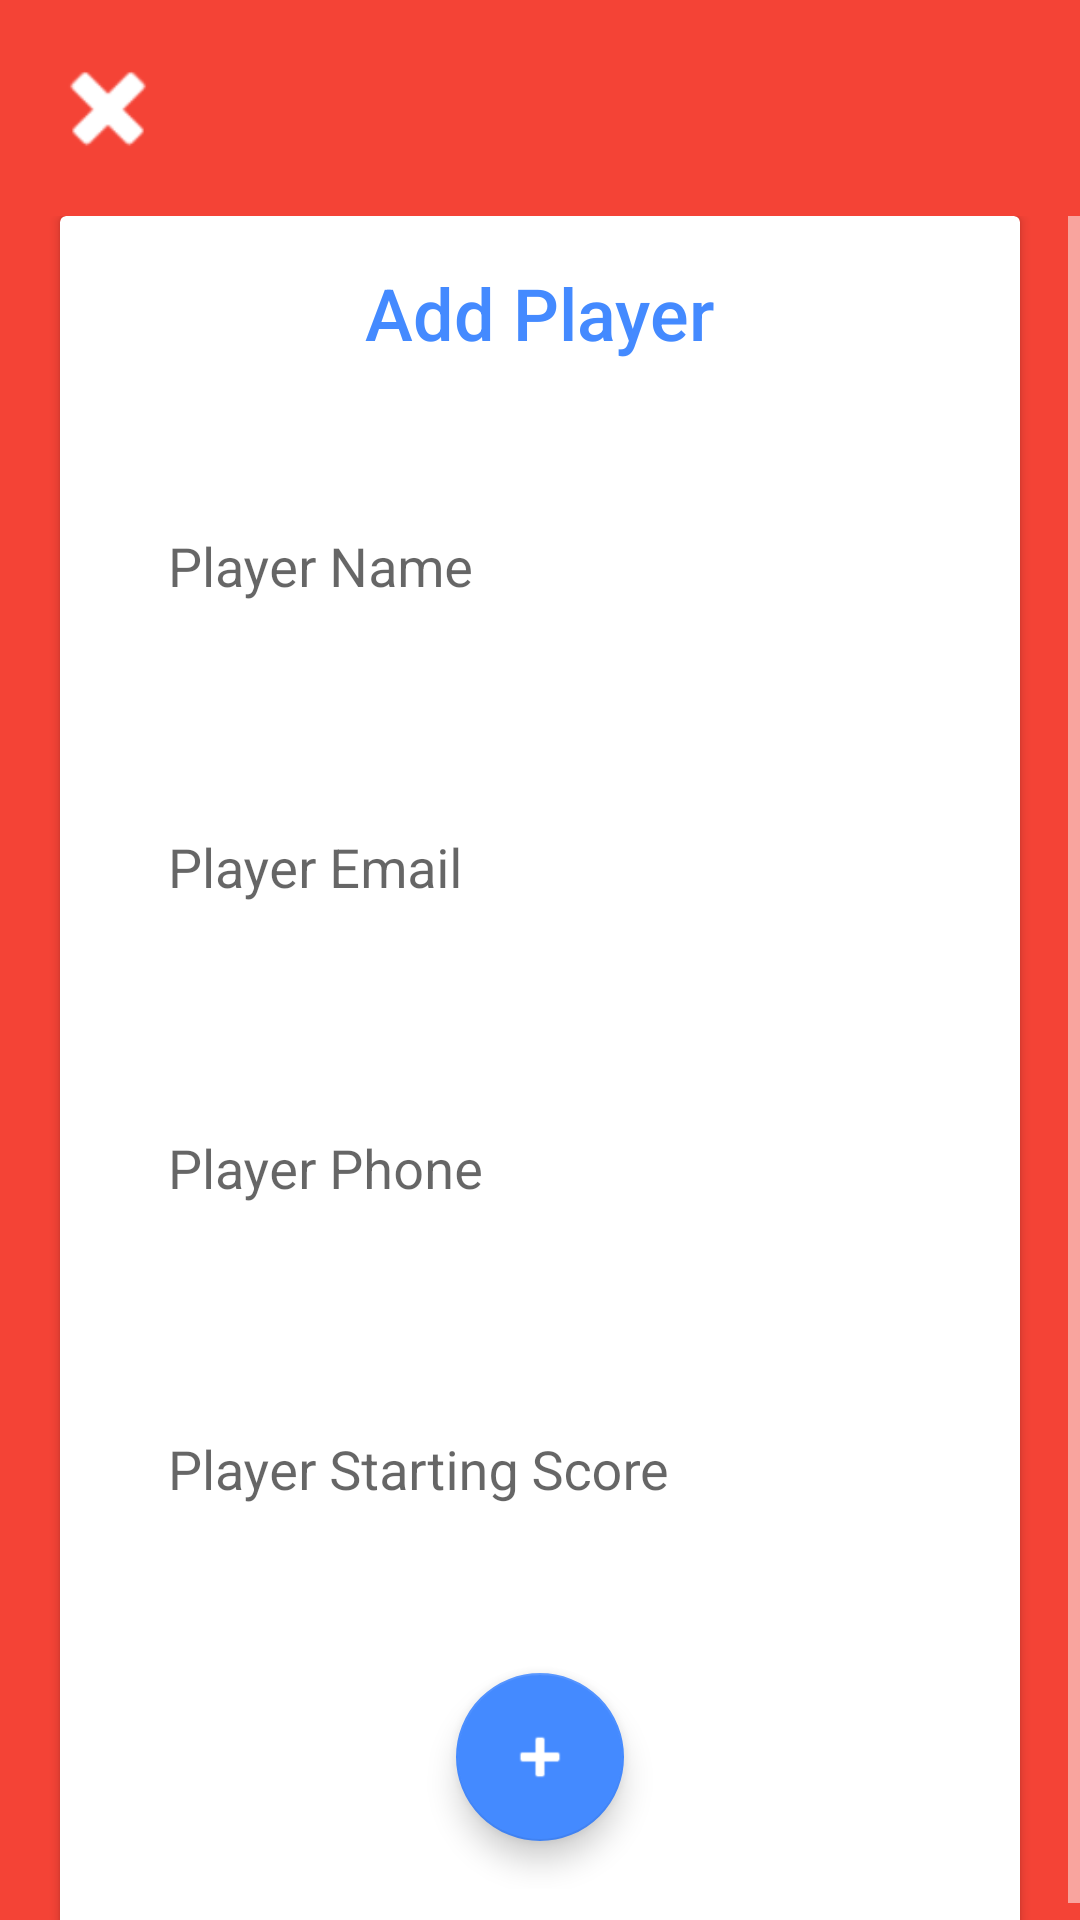

Reconstruct the res/layout file that produces this screen, plus the resources it refers to.
<!-- AndroidManifest.xml: application theme AppTheme -->
<!-- res/layout/add_player_fragment.xml -->
<?xml version="1.0" encoding="utf-8"?>
<LinearLayout xmlns:android="http://schemas.android.com/apk/res/android"
    xmlns:app="http://schemas.android.com/apk/res-auto"
    android:layout_width="match_parent"
    android:layout_height="match_parent"
    android:orientation="vertical"
    android:id="@+id/playerFragment"
    android:background="@color/colorPrimary">

    <ImageView
        android:id="@+id/clear"
        android:layout_width="@dimen/default_image_size"
        android:layout_height="@dimen/default_image_size"
        android:layout_margin="@dimen/default_margin"
        android:layout_gravity="start"
        android:src="@android:drawable/ic_delete"
        android:tint="@android:color/white"
        android:contentDescription="@string/dialog_cancel"/>

    <ScrollView
        android:layout_width="match_parent"
        android:layout_height="match_parent">

        <android.support.v7.widget.CardView
            android:id="@+id/card"
            android:layout_width="@dimen/default_card_width"
            android:layout_height="wrap_content"
            android:layout_gravity="center_horizontal"
            app:cardCornerRadius="@dimen/default_card_radius"
            app:cardBackgroundColor="@color/cardview_light_background">

            <LinearLayout
                android:layout_width="match_parent"
                android:layout_height="wrap_content"
                android:orientation="vertical"
                android:padding="@dimen/default_padding">

                <TextView
                    android:id="@+id/playerTitle"
                    android:layout_width="wrap_content"
                    android:layout_height="wrap_content"
                    android:layout_gravity="center"
                    android:layout_marginBottom="@dimen/default_section_margin"
                    android:text="@string/label_add_player"
                    android:fontFamily="sans-serif-medium"
                    android:textColor="@color/colorAccent"
                    android:textSize="@dimen/text_size_header"
                    android:textAppearance="?android:textAppearanceLarge"/>

                <android.support.design.widget.TextInputLayout
                    android:layout_width="match_parent"
                    android:layout_height="wrap_content"
                    android:layout_marginBottom="@dimen/default_margin"
                    android:padding="@dimen/default_padding"
                    android:layout_gravity="bottom">

                    <EditText
                        android:id="@+id/playerName"
                        android:layout_width="match_parent"
                        android:layout_height="wrap_content"
                        android:hint="@string/label_player_name"
                        android:textAppearance="?android:textAppearanceMedium"
                        android:textColor="@color/colorSubText" />

                </android.support.design.widget.TextInputLayout>

                <android.support.design.widget.TextInputLayout
                    android:layout_width="match_parent"
                    android:layout_height="wrap_content"
                    android:layout_marginBottom="@dimen/default_margin"
                    android:padding="@dimen/default_padding"
                    android:layout_gravity="bottom">

                    <EditText
                        android:id="@+id/playerEmail"
                        android:layout_width="match_parent"
                        android:layout_height="wrap_content"
                        android:inputType="textEmailAddress"
                        android:hint="@string/label_player_email"
                        android:textAppearance="?android:textAppearanceMedium"
                        android:textColor="@color/colorSubText" />

                </android.support.design.widget.TextInputLayout>


                <android.support.design.widget.TextInputLayout
                    android:layout_width="match_parent"
                    android:layout_height="wrap_content"
                    android:layout_marginBottom="@dimen/default_margin"
                    android:padding="@dimen/default_padding"
                    android:layout_gravity="bottom">

                    <EditText
                        android:id="@+id/playerPhone"
                        android:layout_width="match_parent"
                        android:layout_height="wrap_content"
                        android:inputType="phone"
                        android:hint="@string/label_player_phone"
                        android:textAppearance="?android:textAppearanceMedium"
                        android:textColor="@color/colorSubText" />

                </android.support.design.widget.TextInputLayout>


                <android.support.design.widget.TextInputLayout
                    android:layout_width="match_parent"
                    android:layout_height="wrap_content"
                    android:layout_marginBottom="@dimen/default_margin"
                    android:padding="@dimen/default_padding"
                    android:layout_gravity="bottom">

                    <EditText
                        android:id="@+id/playerStartingScore"
                        android:layout_width="match_parent"
                        android:layout_height="wrap_content"
                        android:inputType="textEmailAddress"
                        android:hint="@string/label_player_starting_score"
                        android:textAppearance="?android:textAppearanceMedium"
                        android:textColor="@color/colorSubText" />

                </android.support.design.widget.TextInputLayout>

                <android.support.design.widget.FloatingActionButton
                    android:id="@+id/fab"
                    android:layout_width="@dimen/default_fab_size"
                    android:layout_height="@dimen/default_fab_size"
                    android:layout_gravity="center"
                    app:layout_anchor="@id/card"
                    app:layout_anchorGravity="bottom|end|right"
                    android:layout_margin="@dimen/default_margin"
                    app:elevation="@dimen/default_elevation"
                    android:src="@android:drawable/ic_input_add"
                    android:tint="@android:color/white"
                    android:contentDescription="@string/label_add_player"/>


            </LinearLayout>

    </android.support.v7.widget.CardView>

    </ScrollView>

</LinearLayout>
<!-- resources referenced by this layout -->
<resources>
  <color name="colorAccent">#448AFF</color>
  <color name="colorPrimary">#F44336</color>
  <color name="colorSubText">#757575</color>
  <dimen name="default_card_radius">2dp</dimen>
  <dimen name="default_card_width">320dp</dimen>
  <dimen name="default_elevation">6dp</dimen>
  <dimen name="default_fab_size">56dp</dimen>
  <dimen name="default_image_size">40dp</dimen>
  <dimen name="default_margin">16dp</dimen>
  <dimen name="default_padding">16dp</dimen>
  <dimen name="default_section_margin">20dp</dimen>
  <dimen name="text_size_header">24sp</dimen>
  <string name="dialog_cancel">Cancel</string>
  <string name="label_add_player">Add Player</string>
  <string name="label_player_email">Player Email</string>
  <string name="label_player_name">Player Name</string>
  <string name="label_player_phone">Player Phone</string>
  <string name="label_player_starting_score">Player Starting Score</string>
  <style name="AppTheme" parent="Theme.AppCompat.Light.NoActionBar">
          
          <item name="colorPrimary">@color/colorPrimary</item>
          <item name="colorPrimaryDark">@color/colorPrimaryDark</item>
          <item name="colorAccent">@color/colorAccent</item>
          <item name="colorControlNormal">@android:color/white</item>
      </style>
  <color name="colorPrimaryDark">#D32F2F</color>
</resources>
